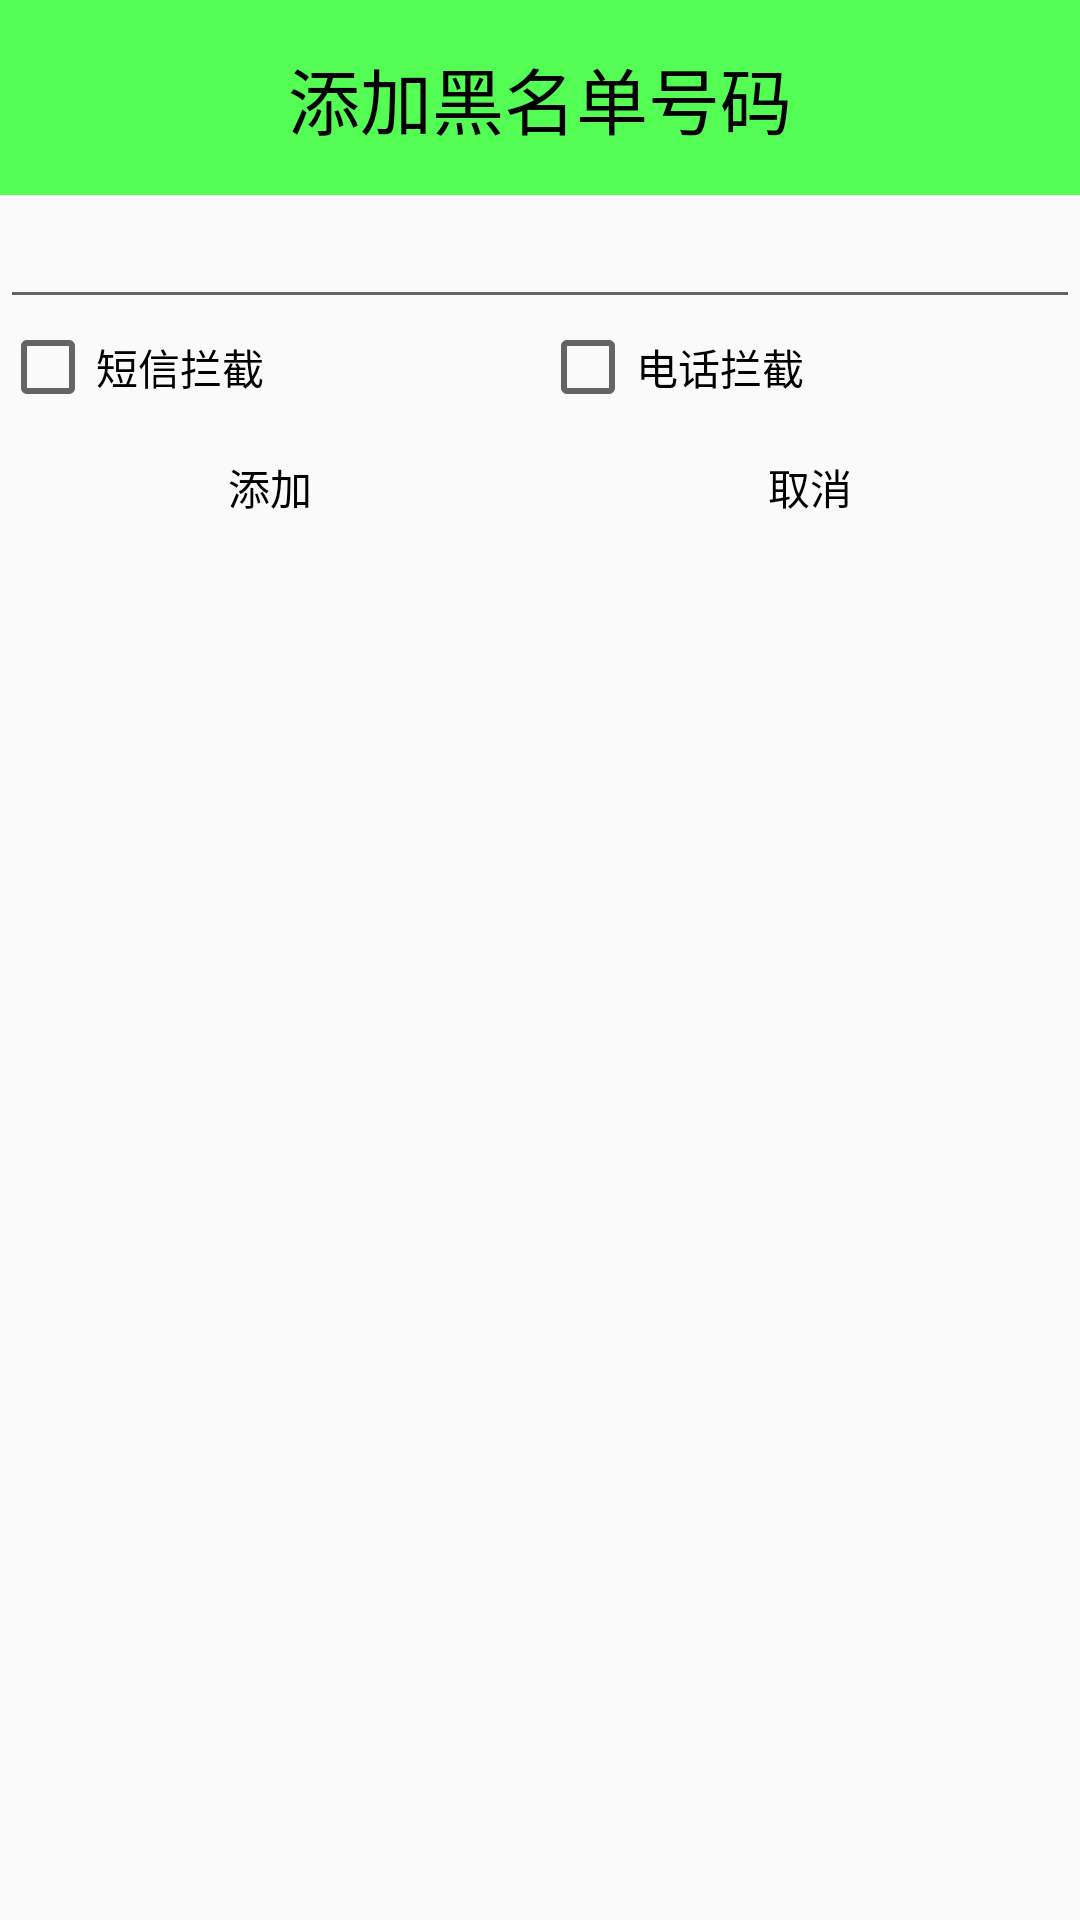

Reconstruct the res/layout file that produces this screen, plus the resources it refers to.
<!-- AndroidManifest.xml: application theme AppTheme -->
<!-- res/layout/dialog_add_blacknumber.xml -->
<?xml version="1.0" encoding="utf-8"?>
<LinearLayout xmlns:android="http://schemas.android.com/apk/res/android"
    android:orientation="vertical" android:layout_width="match_parent"
    android:layout_height="match_parent">
    <TextView
        style="@style/tv_tile"
        android:textColor="#000000"
        android:text="添加黑名单号码" />
    <EditText
        android:layout_width="match_parent"
        android:layout_height="wrap_content"
        android:inputType="text"
        android:textColor="#000000"
        android:id="@+id/et_telsmssafe_blacknumber" />
    <LinearLayout
        android:layout_width="fill_parent"
        android:layout_height="wrap_content"
        android:orientation="horizontal">
        <CheckBox
            android:layout_width="0dip"
            android:layout_height="wrap_content"
            android:layout_weight="1"
            android:text="短信拦截"
            android:textColor="#000000"
            android:id="@+id/cb_telsmssafe_smsmode"/>
        <CheckBox
            android:layout_width="0dip"
            android:layout_height="wrap_content"
            android:layout_weight="1"
            android:text="电话拦截"
            android:textColor="#000000"
            android:id="@+id/cb_telsmssafe_phonemode"/>
    </LinearLayout>
    <LinearLayout
        android:layout_width="fill_parent"
        android:layout_height="wrap_content"
        android:orientation="horizontal">
        <Button
            android:background="@drawable/bt_selector"
            android:layout_width="0dip"
            android:layout_weight="1"
            android:layout_height="wrap_content"
            android:text="添加"
            android:textColor="#000000"
            android:id="@+id/bt_telsmssafe_add"/>
        <Button
            android:background="@drawable/bt_selector"
            android:layout_width="0dip"
            android:layout_weight="1"
            android:layout_height="wrap_content"
            android:text="取消"
            android:textColor="#000000"
            android:id="@+id/bt_telsmssafe_cancel"/>
    </LinearLayout>
</LinearLayout>
<!-- resources referenced by this layout -->
<resources>
  <!-- drawable bt_selector (drawable) -->
  <?xml version="1.0" encoding="utf-8"?>
  <selector xmlns:android="http://schemas.android.com/apk/res/android">
      
      <item android:state_pressed="true"
          android:drawable="@drawable/btn_green_pressed9"></item>
      <item android:state_pressed="false"
          android:drawable="@drawable/btn_green_normal9"></item>
  </selector>
  <style name="tv_tile">
          <item name="android:layout_width">fill_parent</item>
          <item name="android:layout_height">65dp</item>
          <item name="android:textSize">24sp</item>
          <item name="android:gravity">center</item>
          <item name="android:background">#aa00ff00</item>
      </style>
  <style name="AppTheme" parent="Theme.AppCompat.Light.DarkActionBar">
          
          <item name="colorPrimary">@color/colorPrimary</item>
          <item name="colorPrimaryDark">@color/colorPrimaryDark</item>
          <item name="colorAccent">@color/colorAccent</item>
      </style>
  <color name="colorPrimary">#3F51B5</color>
  <color name="colorPrimaryDark">#303F9F</color>
  <color name="colorAccent">#FF4081</color>
</resources>
